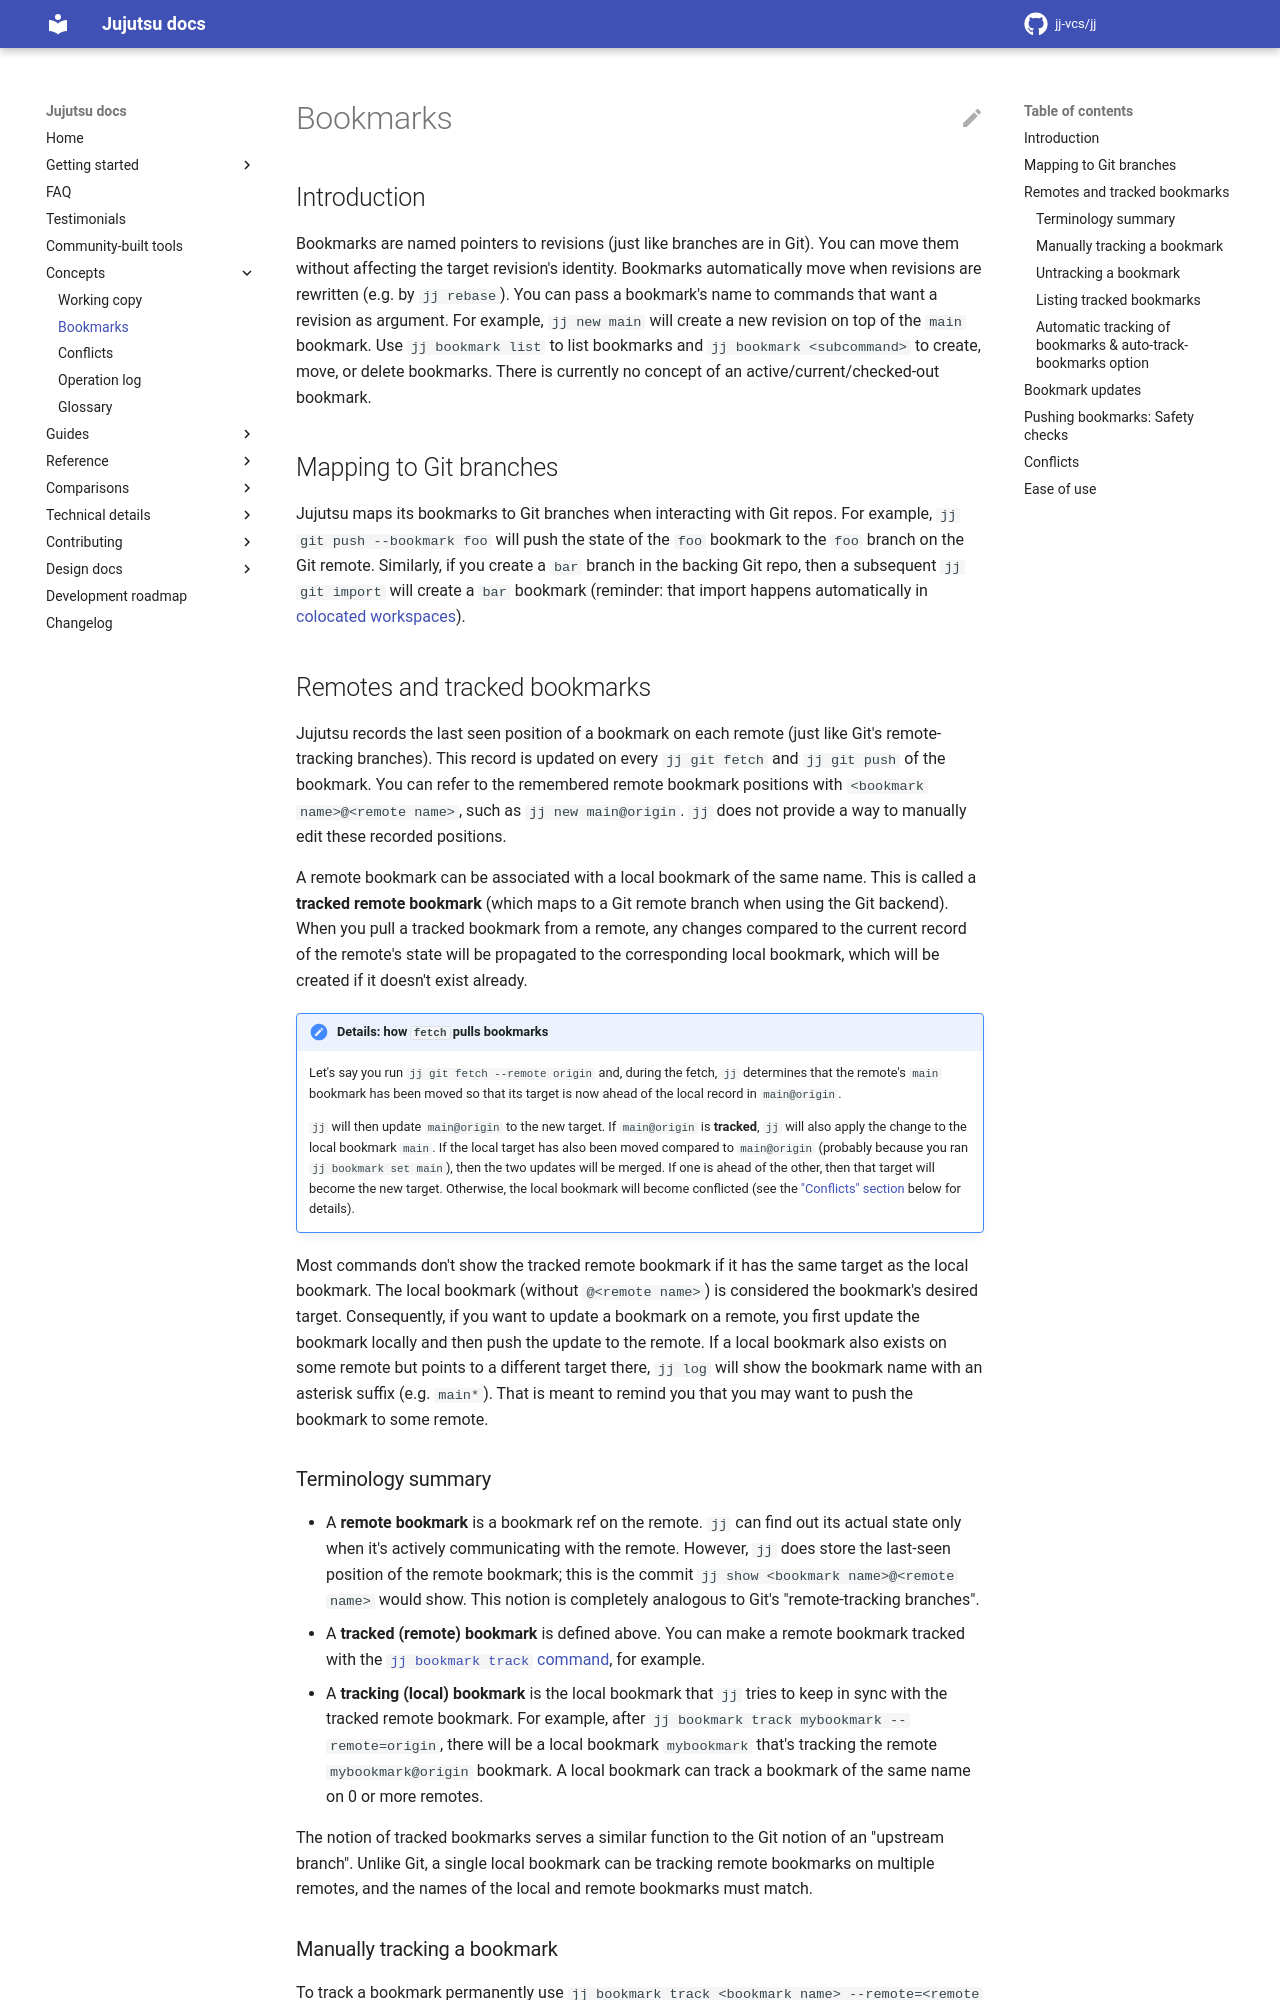

repository: jj-vcs/jj · page: latest/bookmarks/index.html · generator: mkdocs

# Bookmarks

## Introduction

Bookmarks are named pointers to revisions (just like branches are in Git). You
can move them without affecting the target revision's identity. Bookmarks
automatically move when revisions are rewritten (e.g. by `jj rebase`). You can
pass a bookmark's name to commands that want a revision as argument. For example,
`jj new main` will create a new revision on top of the `main` bookmark. Use
`jj bookmark list` to list bookmarks and `jj bookmark <subcommand>` to create,
move, or delete bookmarks. There is currently no concept of an
active/current/checked-out bookmark.

## Mapping to Git branches

Jujutsu maps its bookmarks to Git branches when interacting with Git repos. For
example, `jj git push --bookmark foo` will push the state of the `foo` bookmark
to the `foo` branch on the Git remote. Similarly, if you create a `bar` branch
in the backing Git repo, then a subsequent `jj git import` will create a `bar`
bookmark (reminder: that import happens automatically in
[colocated workspaces][colocated-workspaces]).

## Remotes and tracked bookmarks

Jujutsu records the last seen position of a bookmark on each remote (just like
Git's remote-tracking branches). This record is updated on every `jj git fetch`
and `jj git push` of the bookmark. You can refer to the remembered remote bookmark
positions with `<bookmark name>@<remote name>`, such as `jj new main@origin`. `jj`
does not provide a way to manually edit these recorded positions.

A remote bookmark can be associated with a local bookmark of the same name. This
is called a **tracked remote bookmark** (which maps to a Git remote branch when
using the Git backend). When you pull a tracked bookmark from a remote, any
changes compared to the current record of the remote's state will be propagated
to the corresponding local bookmark, which will be created if it doesn't exist
already.

!!! note "Details: how `fetch` pulls bookmarks"

    Let's say you run `jj git fetch --remote origin` and, during the fetch, `jj`
    determines that the remote's `main` bookmark has been moved so that its target is
    now ahead of the local record in `main@origin`.

    `jj` will then update `main@origin` to the new target. If `main@origin` is
    **tracked**, `jj` will also apply the change to the local bookmark `main`. If the
    local target has also been moved compared to `main@origin` (probably because you
    ran `jj bookmark set main`), then the two updates will be merged. If one is ahead
    of the other, then that target will become the new target. Otherwise, the local
    bookmark will become conflicted (see the ["Conflicts" section](#conflicts) below
    for details).

Most commands don't show the tracked remote bookmark if it has the same target as
the local bookmark. The local bookmark (without `@<remote name>`) is considered the
bookmark's desired target. Consequently, if you want to update a bookmark on a
remote, you first update the bookmark locally and then push the update to the
remote. If a local bookmark also exists on some remote but points to a different
target there, `jj log` will show the bookmark name with an asterisk suffix (e.g.
`main*`). That is meant to remind you that you may want to push the bookmark to
some remote.
